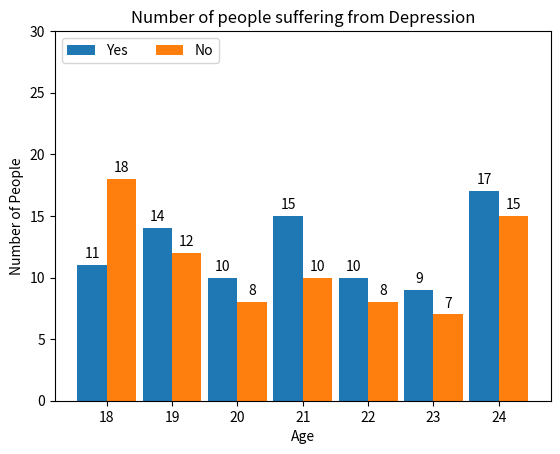

Generate this figure with matplotlib:
import matplotlib.pyplot as plt
import numpy as np

species = ("18", "19", "20", "21", "22", "23", "24")
penguin_means = {
    'Yes': (11, 14, 10, 15, 10, 9, 17),
    'No': (18,12, 8, 10, 8, 7, 15)
}
x = np.arange(len(species)) 
width = 0.45  
multiplier = 0
fig, ax = plt.subplots()
for attribute, measurement in penguin_means.items():
    offset = width * multiplier
    rects = ax.bar(x + offset, measurement, width, label=attribute)
    ax.bar_label(rects, padding=3)
    multiplier += 1
ax.set_ylabel('Number of People')
ax.set_xlabel('Age')
ax.set_title('Number of people suffering from Depression')
ax.set_xticks(x + width * 0.5)  
ax.set_xticklabels(species)
ax.legend(loc='upper left', ncols=3)
ax.set_ylim(0, 30)
plt.show() 
